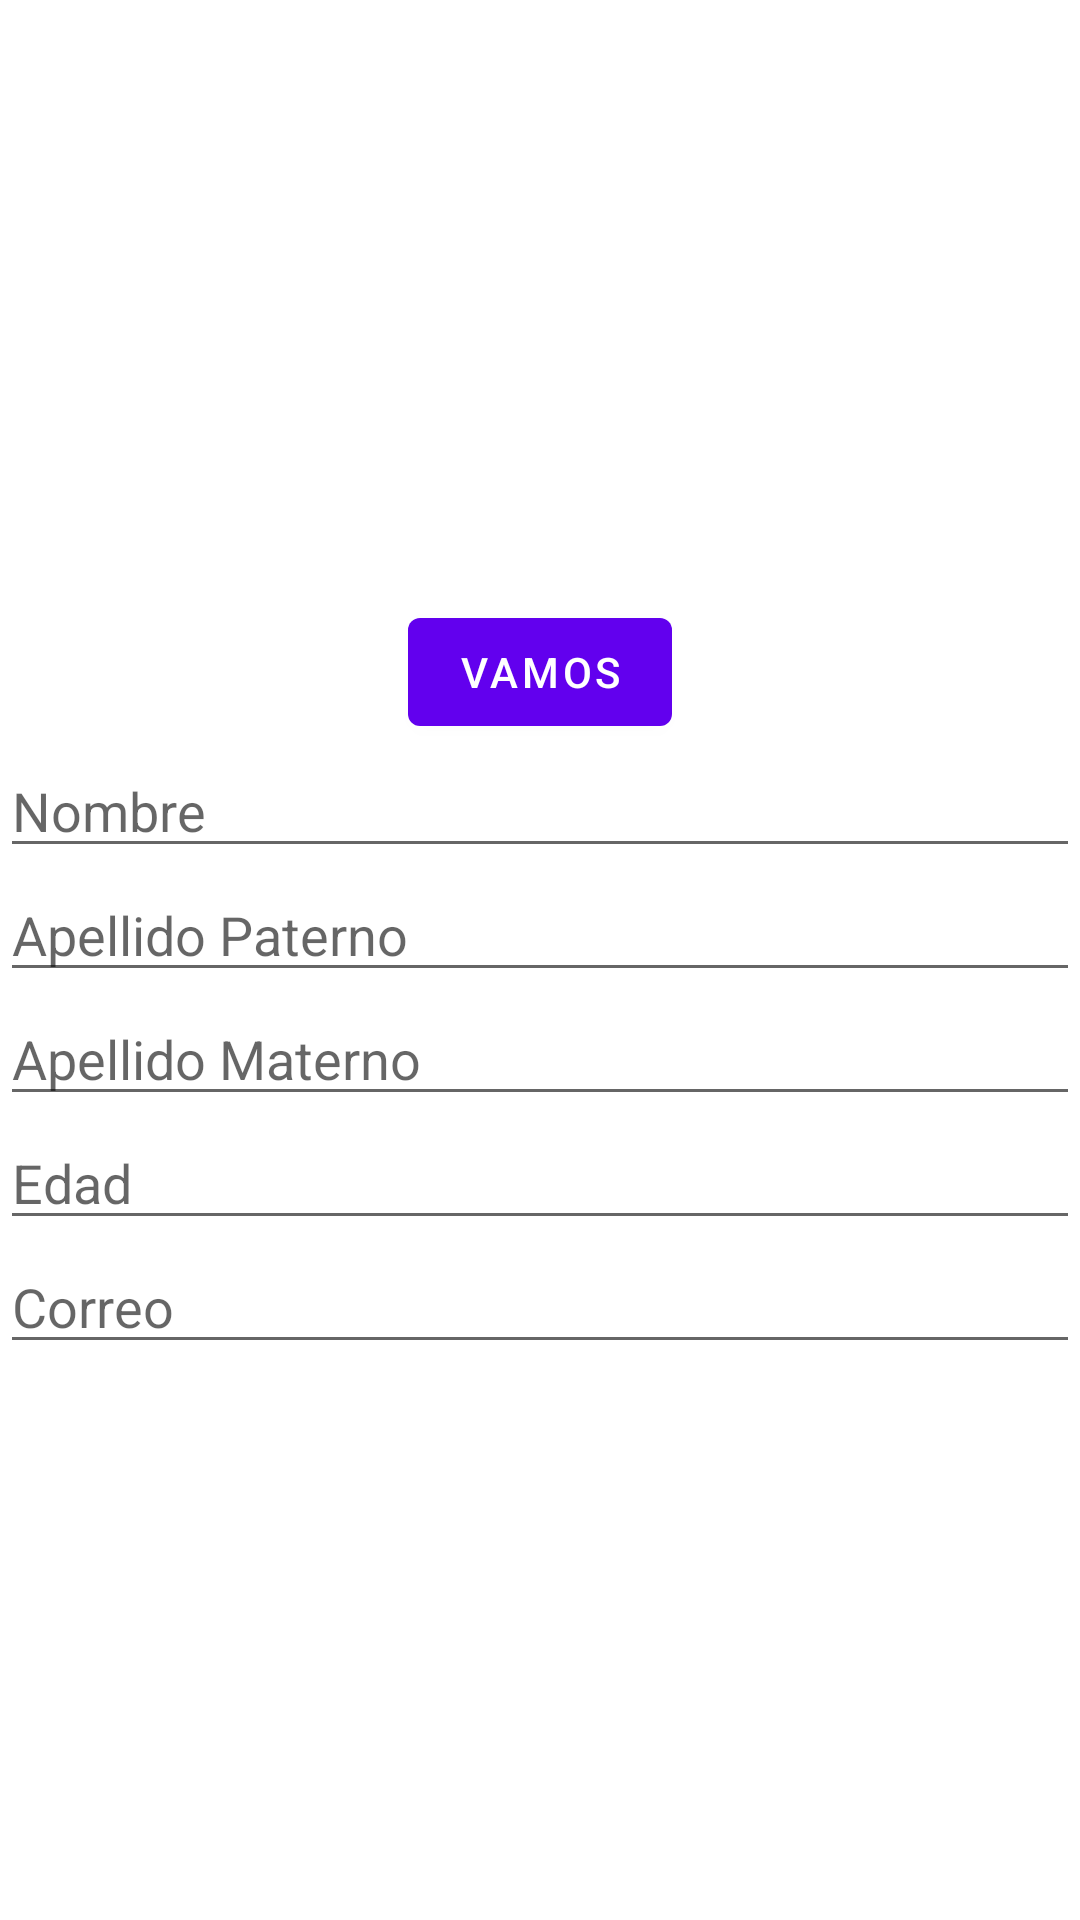

Write the Android layout XML for this screen, with the resource values it uses.
<!-- AndroidManifest.xml: application theme Theme.NavigationRepe -->
<!-- res/layout/fragment_home.xml -->
<?xml version="1.0" encoding="utf-8"?>
<androidx.constraintlayout.widget.ConstraintLayout xmlns:android="http://schemas.android.com/apk/res/android"
    xmlns:tools="http://schemas.android.com/tools"
    android:layout_width="match_parent"
    android:layout_height="match_parent"
    xmlns:app="http://schemas.android.com/apk/res-auto"
    tools:context=".HomeFragment"
    android:id="@+id/frameLayout">


    <Button
        android:id="@+id/buttonHomeToInside"
        android:layout_width="wrap_content"
        android:layout_height="wrap_content"
        app:layout_constraintLeft_toLeftOf="parent"
        app:layout_constraintRight_toRightOf="parent"
        app:layout_constraintTop_toTopOf="parent"
        android:layout_marginTop="200dp"

        android:text="vamos"
        />

    <EditText
        android:layout_width="match_parent"
        android:layout_height="wrap_content"
        android:id="@+id/nombre"
        android:hint="Nombre"
        app:layout_constraintTop_toBottomOf="@+id/buttonHomeToInside"


        />

    <EditText
        android:layout_width="match_parent"
        android:layout_height="wrap_content"
        android:id="@+id/aPaterno"
        android:hint="Apellido Paterno"
        app:layout_constraintTop_toBottomOf="@+id/nombre"


        />

    <EditText
        android:layout_width="match_parent"
        android:layout_height="wrap_content"
        android:id="@+id/aMaterno"
        android:hint="Apellido Materno"
        app:layout_constraintTop_toBottomOf="@+id/aPaterno"


        />

    <EditText
        android:layout_width="match_parent"
        android:layout_height="wrap_content"
        android:id="@+id/edad"
        android:hint="Edad"
        app:layout_constraintTop_toBottomOf="@+id/aMaterno"


        />

    <EditText
        android:layout_width="match_parent"
        android:layout_height="wrap_content"
        android:id="@+id/correo"
        android:hint="Correo"
        app:layout_constraintTop_toBottomOf="@+id/edad"


        />



</androidx.constraintlayout.widget.ConstraintLayout>
<!-- resources referenced by this layout -->
<resources>
  <style name="Theme.NavigationRepe" parent="Theme.MaterialComponents.DayNight.DarkActionBar">
          
          <item name="colorPrimary">@color/purple_500</item>
          <item name="colorPrimaryVariant">@color/purple_700</item>
          <item name="colorOnPrimary">@color/white</item>
          
          <item name="colorSecondary">@color/teal_200</item>
          <item name="colorSecondaryVariant">@color/teal_700</item>
          <item name="colorOnSecondary">@color/black</item>
          
          <item name="android:statusBarColor" tools:targetApi="l">?attr/colorPrimaryVariant</item>
          
      </style>
  <!-- not gathered from this repository: default colours our renderer supplied (Android Studio template values) -->
  <color name="purple_500">#FF6200EE</color>
  <color name="purple_700">#FF3700B3</color>
  <color name="teal_200">#FF03DAC5</color>
  <color name="teal_700">#FF018786</color>
  <color name="black">#FF000000</color>
  <color name="white">#FFFFFFFF</color>
</resources>
